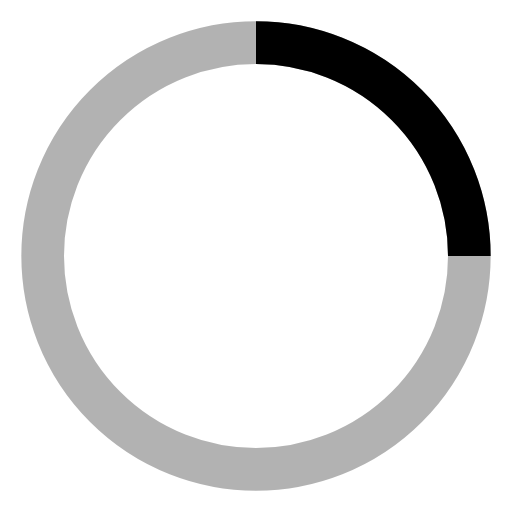
t = 0.00 s
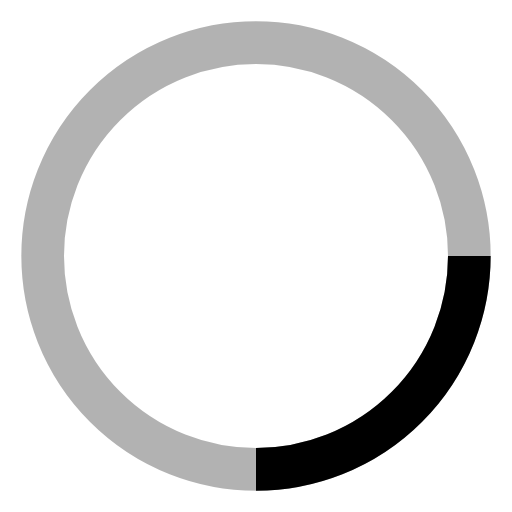
t = 0.25 s
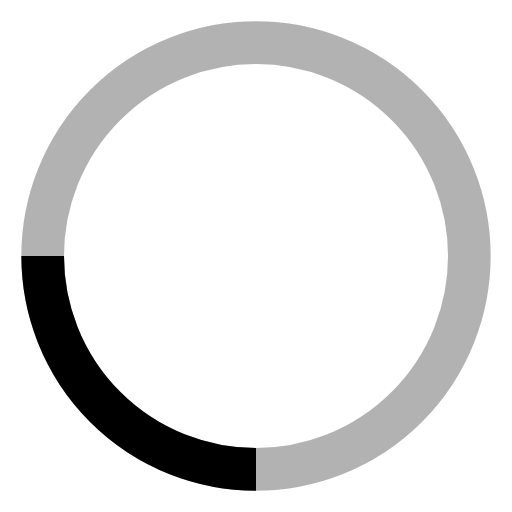
t = 0.50 s
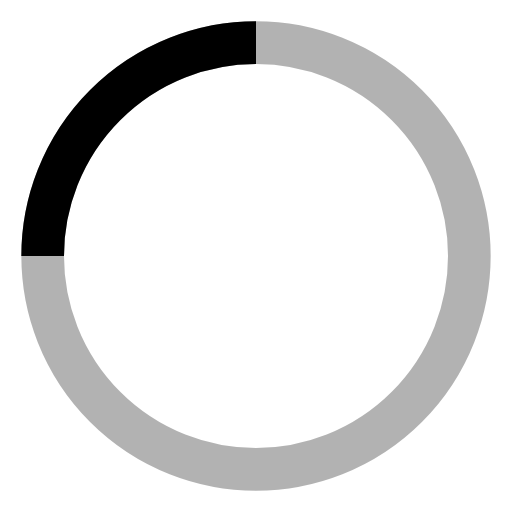
t = 0.75 s

The animated SVG that drew these frames (rendered in a browser with its animation timeline set to each time). Animation: 1 SMIL element (animateTransform=1); one cycle of 1.00 s, repeats indefinitely.

<?xml version="1.0" encoding="UTF-8"?>
<svg viewBox="0 0 24 24" xmlns="http://www.w3.org/2000/svg">
    <circle cx="12" cy="12" r="10" fill="none" stroke="currentColor" stroke-width="2" opacity="0.3"/>
    <path d="M12 2a10 10 0 0 1 10 10" stroke="currentColor" stroke-width="2" fill="none">
        <animateTransform
            attributeName="transform"
            type="rotate"
            from="0 12 12"
            to="360 12 12"
            dur="1s"
            repeatCount="indefinite"/>
    </path>
</svg>
